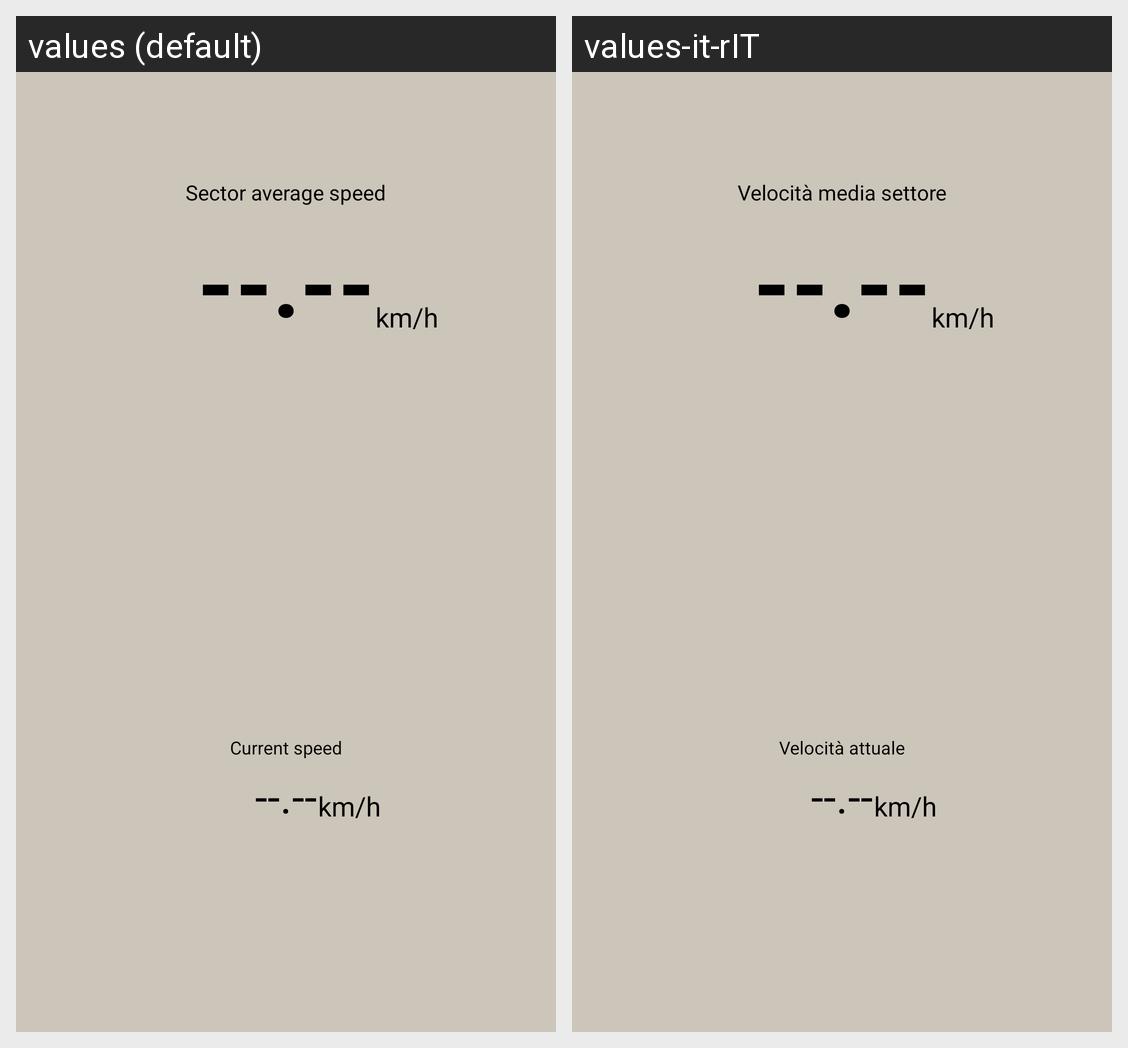

Here is an Android app screen in its default locale and in the app's own translations. Write out the translated-string differences for the strings that appear on this screen.
Android screen res/layout/content_main.xml rendered under 2 locales, left to right: values (default), values-it-rIT. Device: Nexus 5 (rendered at 1080×1920; each locale shown at half size, 540×960, under a caption strip naming it); theme AppTheme.
Strings drawn on this screen, with the default value and each locale's value (text and hints the layout hard-codes, and strings that could not be matched under every locale, appear in the picture but are not listed):

km_h
  values: km/h
  values-it-rIT: km/h

defaultAvgSpeed
  values: --.--
  values-it-rIT: --.--

defaultInstantSpeed
  values: --.--
  values-it-rIT: --.--

averageSpeed
  values: Sector average speed
  values-it-rIT: Velocità media settore

instantSpeed
  values: Current speed
  values-it-rIT: Velocità attuale
